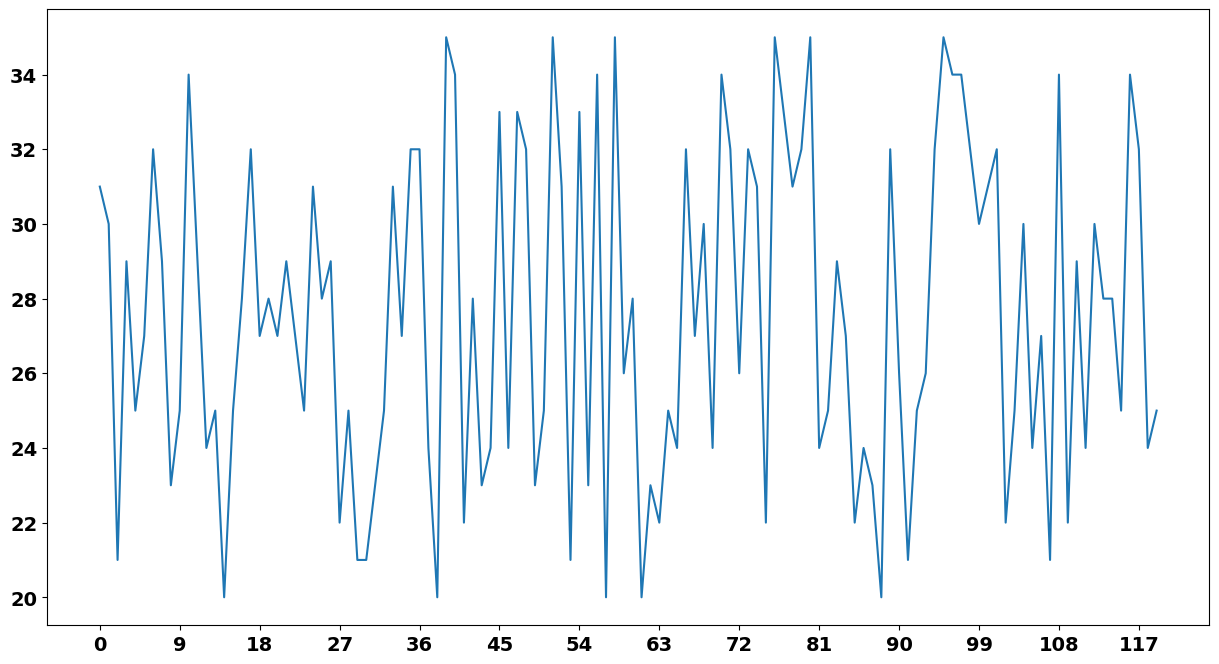

Python code for this plot: (Note: this script raises an exception after producing the figure.)
# 如果列表a表示10点到12点的每一分钟的气温，如何绘制折线图观察每分钟气温的变化情况？


# 使用xticks，使得x轴显示字符串
from matplotlib import pyplot as  plt
import random
import matplotlib

# windows和linux设置字体的方式
font = {'family': 'simsun',
        'weight': 'bold',
        'size': '14'}
matplotlib.rc("font", **font)

a = range(120)  # y值
b = [random.randint(20, 35) for i in range(120)]  # x值

plt.figure(figsize=(15, 8), dpi=80)

# 绘图
plt.plot(a, b)  # 传入数据

# 绘制坐标轴尺寸
_x = a[::3]
_xsticks = ["10点{}分".format(i) for i in range(60)]
_xsticks += ["11点{}分".format(i) for i in range(60)]
# format(),一个格式化字符，用{}和：来代替%符号

# 取步长，数字和字符串一一对应
plt.xticks(_x[::3], _xsticks[::3], rotation=45)  # rotation  旋转的角度参数
plt.yticks(b)

#添加描述信息
plt.xlabel("时间")
plt.ylabel("温度 单位℃")
plt.title("10点到12点每分钟温度变化的情况")

plt.show()
plt.close()
